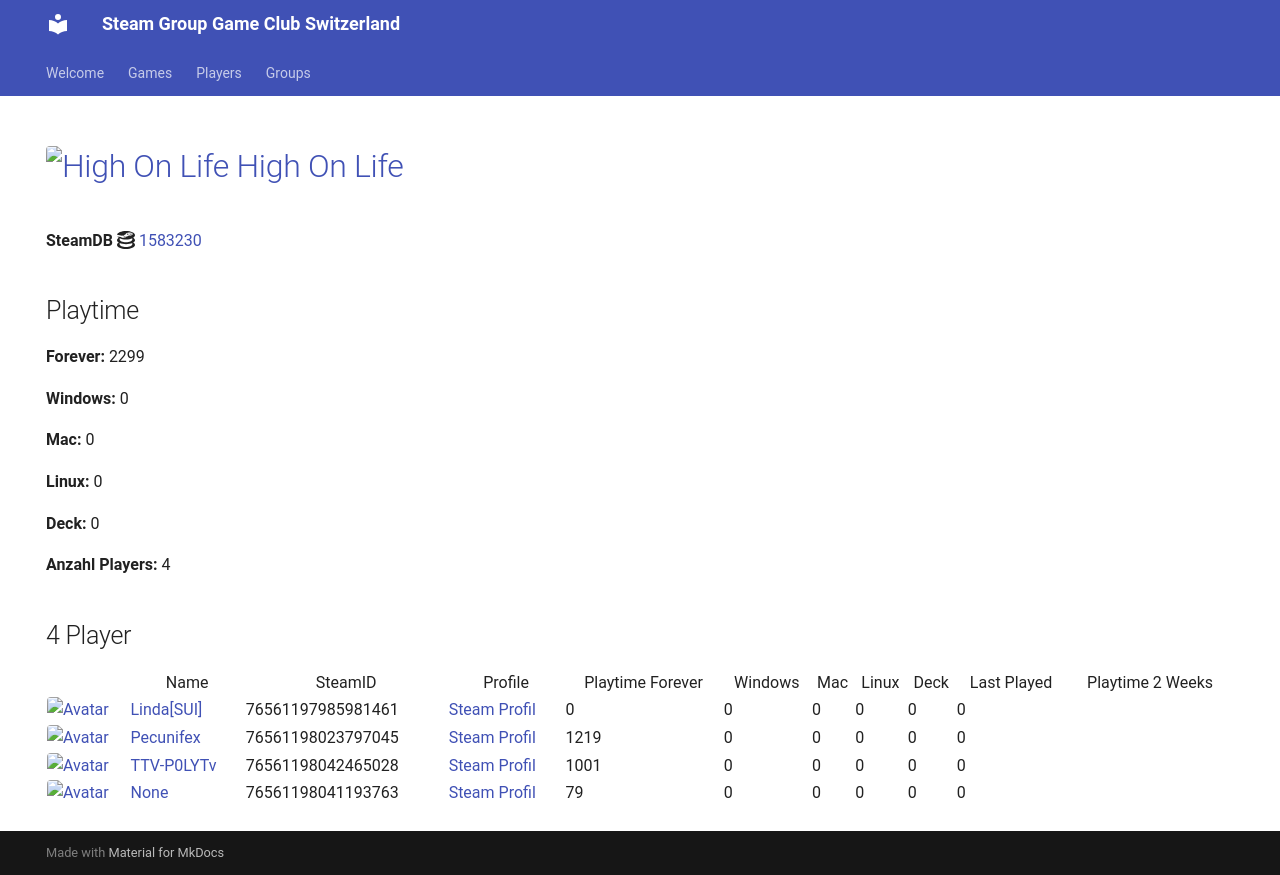

repository: Game-Club-Switzerland/steam.gameclub.ch · page: game/1583230/index.html · generator: mkdocs

---
hide:
  - navigation
  - toc
---
# <a href="https://store.steampowered.com/app/1583230"><img src="https://media.steampowered.com/steamcommunity/public/images/apps/1583230/edf77785498d06effc5d8c4db72c0d364978b66f.jpg" alt="High On Life" style="width:32px;height:32px;border-radius:4px;" /> High On Life</a>

**SteamDB :simple-steamdb:** <a href="https://steamdb.info/app/1583230">1583230</a>

## Playtime

**Forever:** 2299

**Windows:** 0

**Mac:** 0

**Linux:** 0

**Deck:** 0

**Anzahl Players:** 4
## 4 Player

<table id="charts-table" class="display" style="width:100%">
            <thead>
                <tr>
                    <th></th>
                    <th>Name</th>
                    <th>SteamID</th>
                    <th>Profile</th>
                    <th>Playtime Forever</th>
                    <th>Windows</th>
                    <th>Mac</th>
                    <th>Linux</th>
                    <th>Deck</th>
                    <th>Last Played</th>
                    <th>Playtime 2 Weeks</th>
                </tr>
            </thead>
            <tbody>
        <tr>
<td><a href="/player/76561197985981461" target="_blank" title="Linda[SUI]"><img src="https://avatars.steamstatic.com/715689713a0bd4a947c884e2bfa8b8f2b124ea9d_full.jpg" alt="Avatar" style="width:48px;height:48px;border-radius:4px;"></a></td><td><a href="/player/76561197985981461" target="_blank" title="Linda[SUI]">Linda[SUI]</a></td><td>76561197985981461</td><td><a href="https://steamcommunity.com/profiles/76561197985981461/" target="_blank">Steam Profil</a></td><td>0</td><td>0</td><td>0</td><td>0</td><td>0</td><td>0</td><td></td></tr>
<tr>
<td><a href="/player/76561198042465028" target="_blank" title="TTV-P0LYTv"><img src="https://avatars.steamstatic.com/95d8f1c00bbdc43e289e494f3dad027a6f930ac4_full.jpg" alt="Avatar" style="width:48px;height:48px;border-radius:4px;"></a></td><td><a href="/player/76561198042465028" target="_blank" title="TTV-P0LYTv">TTV-P0LYTv</a></td><td>76561198042465028</td><td><a href="https://steamcommunity.com/id/SSEhArDcOrE/" target="_blank">Steam Profil</a></td><td>1001</td><td>0</td><td>0</td><td>0</td><td>0</td><td>0</td><td>366</td></tr>
<tr>
<td><a href="/player/76561198023797045" target="_blank" title="Pecunifex"><img src="https://avatars.steamstatic.com/e0d1bc9b6c9f8586c23338164259a9fa1567b842_full.jpg" alt="Avatar" style="width:48px;height:48px;border-radius:4px;"></a></td><td><a href="/player/76561198023797045" target="_blank" title="Pecunifex">Pecunifex</a></td><td>76561198023797045</td><td><a href="https://steamcommunity.com/id/Pecunifex/" target="_blank">Steam Profil</a></td><td>1219</td><td>0</td><td>0</td><td>0</td><td>0</td><td>0</td><td></td></tr>
<tr>
<td><a href="/player/76561198041193763" target="_blank" title="187 | hodechrampf"><img src="https://avatars.steamstatic.com/7eb86a98d34da786dc134603a248c7169791a9fa_full.jpg" alt="Avatar" style="width:48px;height:48px;border-radius:4px;"></a></td><td><a href="/player/76561198041193763" target="_blank" title="187 | hodechrampf">187 | hodechrampf</a></td><td>76561198041193763</td><td><a href="https://steamcommunity.com/profiles/76561198041193763/" target="_blank">Steam Profil</a></td><td>79</td><td>0</td><td>0</td><td>0</td><td>0</td><td>0</td><td></td></tr>
</tbody>
</table>
